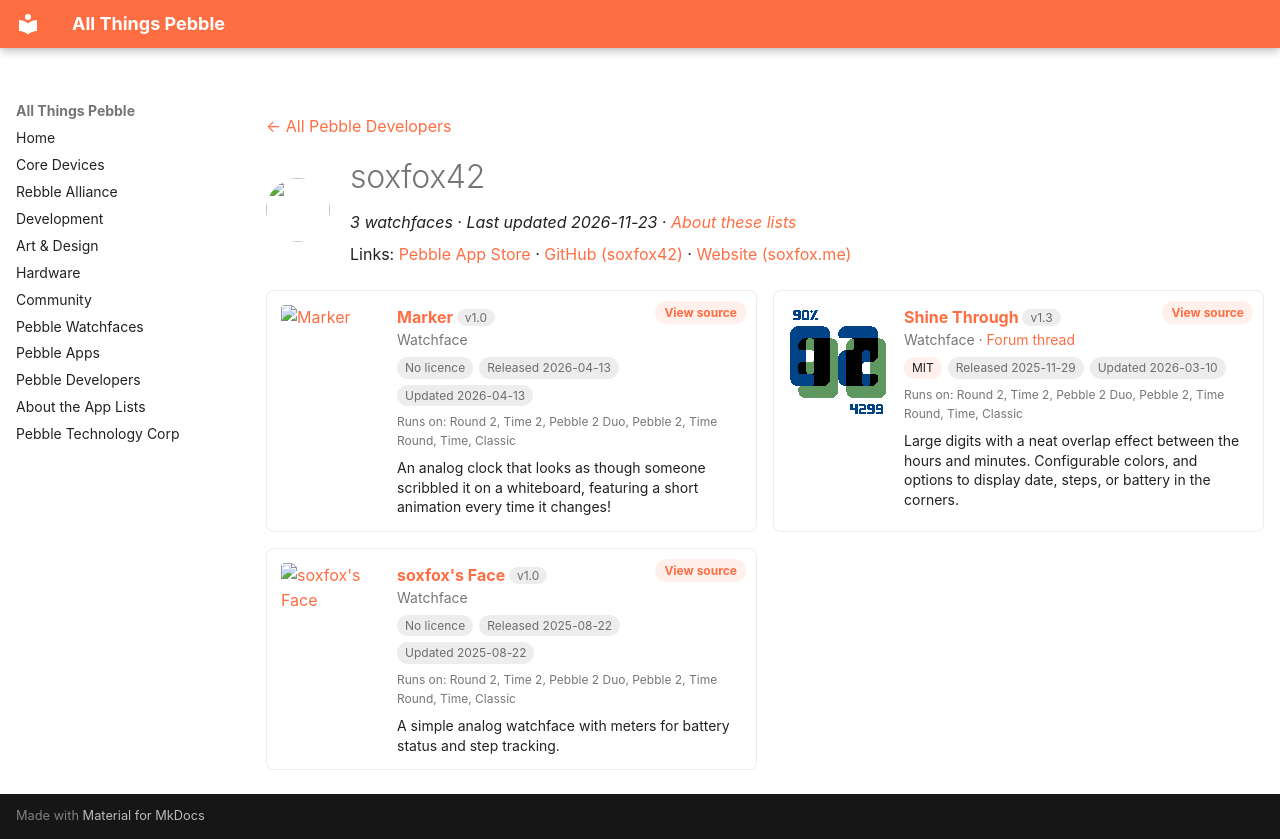

repository: saltedlolly/all-things-pebble · page: developers/soxfox42.html · generator: mkdocs

---
title: "soxfox42"
hide:
  - toc
---

<!-- Generated by scripts/update_app_directory.py: do not edit by hand -->
[← All Pebble Developers](../developers.md)

<div class="dev-header" markdown>
<img class="dev-avatar" src="https://github.com/soxfox42.png?size=128" alt="" width="64" height="64" loading="lazy" onerror="this.remove()">
<div class="dev-intro" markdown>

# soxfox42

*3 watchfaces · Last updated 2026-11-23 · [About these lists](../about-app-lists.md)*

Links: [Pebble App Store](https://apps.repebble.com/apps/dev/soxfox42_67de4c3289abe700095df699) · [GitHub (soxfox42)](https://github.com/soxfox42) · [Website (soxfox.me)](https://soxfox.me/)

</div>
</div>

<div class="dev-controls" data-search-exclude hidden>
<div class="dev-filter" role="group" aria-label="Show"><button type="button" data-filter="all" aria-pressed="true">All <span>3</span></button><button type="button" data-filter="watchface" aria-pressed="false">Watchfaces <span>3</span></button><button type="button" data-filter="watchapp" aria-pressed="false" disabled>Apps <span>0</span></button></div>
<label class="dev-sort">Sort by <select><option value="updated">Recently updated</option><option value="released">Newest release</option><option value="title">A–Z</option></select></label>
</div>

<div class="app-grid dev-apps" data-search-exclude>
<div class="app-card" data-type="watchface" data-title="marker" data-released="2026-04-13" data-updated="2026-04-13">
<a class="app-shot" href="https://apps.repebble.com/9b9126db9e4343b08773fa76" data-search-exclude><img src="../images/apps/9b9126db9e4343b08773fa76.png" alt="Marker" loading="lazy"></a>
<div class="app-info">
<h2 class="app-name" id="app-9b9126db9e4343b08773fa76"><a href="https://apps.repebble.com/9b9126db9e4343b08773fa76">Marker</a> <span class="app-version" title="Latest version" data-search-exclude>v1.0</span></h2>
<a class="app-source" href="https://github.com/soxfox42/pebble-marker/" title="Source code" data-search-exclude>View source</a>
<div class="app-dev">Watchface</div>
<div class="app-tags" data-search-exclude><span class="app-licence app-licence--none" title="Licence">No licence</span> <span title="First published in the app store">Released 2026-04-13</span> <span title="Latest release in the app store">Updated 2026-04-13</span></div>
<div class="app-watches" title="Supported watches" data-search-exclude>Runs on: Round 2, Time 2, Pebble 2 Duo, Pebble 2, Time Round, Time, Classic</div>
<p class="app-desc">An analog clock that looks as though someone scribbled it on a whiteboard, featuring a short animation every time it changes!</p>
</div>
</div>
<div class="app-card" data-type="watchface" data-title="shine through" data-released="2025-11-29" data-updated="2026-03-10">
<a class="app-shot" href="https://apps.repebble.com/37e3e88845ae4ea2a6625d25" data-search-exclude><img src="../images/apps/37e3e88845ae4ea2a6625d25.png" alt="Shine Through" loading="lazy"></a>
<div class="app-info">
<h2 class="app-name" id="app-37e3e88845ae4ea2a6625d25"><a href="https://apps.repebble.com/37e3e88845ae4ea2a6625d25">Shine Through</a> <span class="app-version" title="Latest version" data-search-exclude>v1.3</span></h2>
<a class="app-source" href="https://github.com/soxfox42/shine-through" title="Source code" data-search-exclude>View source</a>
<div class="app-dev">Watchface · <a href="https://forum.rebble.io/t/86" title="Discuss this app on the Rebble forum" data-search-exclude>Forum thread</a></div>
<div class="app-tags" data-search-exclude><span class="app-licence" title="Licence">MIT</span> <span title="First published in the app store">Released 2025-11-29</span> <span title="Latest release in the app store">Updated 2026-03-10</span></div>
<div class="app-watches" title="Supported watches" data-search-exclude>Runs on: Round 2, Time 2, Pebble 2 Duo, Pebble 2, Time Round, Time, Classic</div>
<p class="app-desc">Large digits with a neat overlap effect between the hours and minutes. Configurable colors, and options to display date, steps, or battery in the corners.</p>
</div>
</div>
<div class="app-card" data-type="watchface" data-title="soxfox&#x27;s face" data-released="2025-08-22" data-updated="2025-08-22">
<a class="app-shot" href="https://apps.repebble.com/68a7e04b8722670009a2381c" data-search-exclude><img src="../images/apps/68a7e04b8722670009a2381c.png" alt="soxfox&#x27;s Face" loading="lazy"></a>
<div class="app-info">
<h2 class="app-name" id="app-68a7e04b8722670009a2381c"><a href="https://apps.repebble.com/68a7e04b8722670009a2381c">soxfox&#x27;s Face</a> <span class="app-version" title="Latest version" data-search-exclude>v1.0</span></h2>
<a class="app-source" href="https://github.com/soxfox42/soxclock-pebble" title="Source code" data-search-exclude>View source</a>
<div class="app-dev">Watchface</div>
<div class="app-tags" data-search-exclude><span class="app-licence app-licence--none" title="Licence">No licence</span> <span title="First published in the app store">Released 2025-08-22</span> <span title="Latest release in the app store">Updated 2025-08-22</span></div>
<div class="app-watches" title="Supported watches" data-search-exclude>Runs on: Round 2, Time 2, Pebble 2 Duo, Pebble 2, Time Round, Time, Classic</div>
<p class="app-desc">A simple analog watchface with meters for battery status and step tracking.</p>
</div>
</div>
</div>
